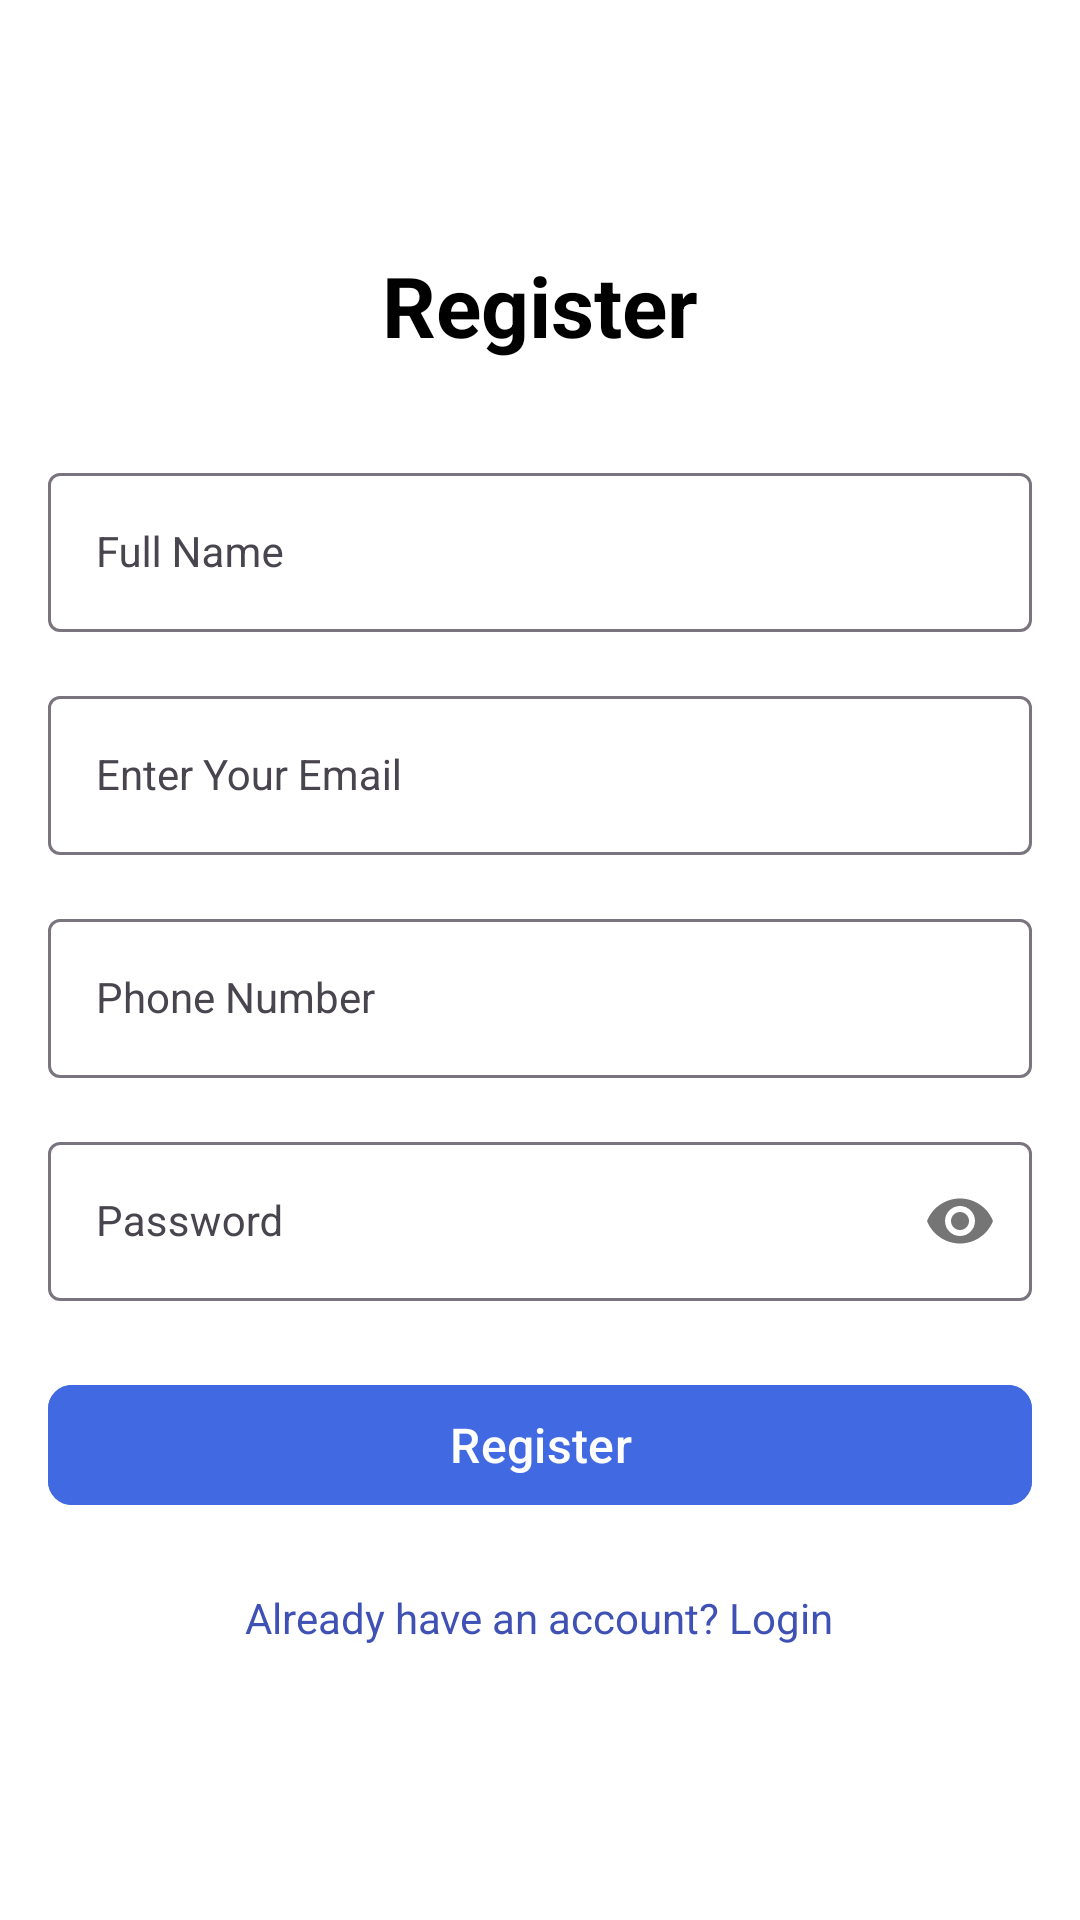

Produce the Android XML layout that renders to this screen, including the resource entries it uses.
<!-- AndroidManifest.xml: application theme Theme.ProjectC -->
<!-- res/layout/activity_register.xml -->
<?xml version="1.0" encoding="utf-8"?>
<androidx.constraintlayout.widget.ConstraintLayout
    xmlns:android="http://schemas.android.com/apk/res/android"
    xmlns:app="http://schemas.android.com/apk/res-auto"
    xmlns:tools="http://schemas.android.com/tools"
    android:layout_width="match_parent"
    android:layout_height="match_parent"
    android:background="@android:color/white"
    android:padding="16dp">

    <ScrollView
        android:layout_width="0dp"
        android:layout_height="0dp"
        android:fillViewport="true"
        app:layout_constraintBottom_toBottomOf="parent"
        app:layout_constraintEnd_toEndOf="parent"
        app:layout_constraintStart_toStartOf="parent"
        app:layout_constraintTop_toTopOf="parent">

        <LinearLayout
            android:layout_width="match_parent"
            android:layout_height="wrap_content"
            android:orientation="vertical"
            android:gravity="center"
            android:paddingBottom="24dp">

            
            <TextView
                android:layout_width="wrap_content"
                android:layout_height="wrap_content"
                android:layout_gravity="center_horizontal"
                android:layout_marginBottom="32dp"
                android:layout_marginTop="16dp"
                android:text="@string/register_title"
                android:textStyle="bold"

                android:textAppearance="@style/TextAppearance.AppCompat.Headline"
                android:textColor="@color/black"
                android:textSize="28sp" />

            
            <com.google.android.material.textfield.TextInputLayout
                style="@style/Widget.Material3.TextInputLayout.OutlinedBox"
                android:layout_width="match_parent"
                android:layout_height="wrap_content"
                android:layout_marginBottom="16dp"
                android:hint="@string/full_name_hint">

                <com.google.android.material.textfield.TextInputEditText
                    android:id="@+id/nameField"
                    android:layout_width="match_parent"
                    android:layout_height="wrap_content"
                    android:inputType="textPersonName"
                    android:textAppearance="@style/TextAppearance.AppCompat.Body1"
                    tools:text="John Doe" />
            </com.google.android.material.textfield.TextInputLayout>

            
            <com.google.android.material.textfield.TextInputLayout
                style="@style/Widget.Material3.TextInputLayout.OutlinedBox"
                android:layout_width="match_parent"
                android:layout_height="wrap_content"
                android:layout_marginBottom="16dp"
                android:hint="@string/email_hint">

                <com.google.android.material.textfield.TextInputEditText
                    android:id="@+id/emailField"
                    android:layout_width="match_parent"
                    android:layout_height="wrap_content"
                    android:inputType="textEmailAddress"
                    android:textAppearance="@style/TextAppearance.AppCompat.Body1"
                    tools:text="example@email.com" />
            </com.google.android.material.textfield.TextInputLayout>

            
            <com.google.android.material.textfield.TextInputLayout
                style="@style/Widget.Material3.TextInputLayout.OutlinedBox"
                android:layout_width="match_parent"
                android:layout_height="wrap_content"
                android:layout_marginBottom="16dp"
                android:hint="@string/phone_hint">

                <com.google.android.material.textfield.TextInputEditText
                    android:id="@+id/phoneField"
                    android:layout_width="match_parent"
                    android:layout_height="wrap_content"
                    android:inputType="phone"
                    android:textAppearance="@style/TextAppearance.AppCompat.Body1"
                    tools:text="+1234567890" />
            </com.google.android.material.textfield.TextInputLayout>

            
            <com.google.android.material.textfield.TextInputLayout
                style="@style/Widget.Material3.TextInputLayout.OutlinedBox"
                android:layout_width="match_parent"
                android:layout_height="wrap_content"
                android:layout_marginBottom="24dp"
                android:hint="@string/password_hint"
                app:passwordToggleEnabled="true">

                <com.google.android.material.textfield.TextInputEditText
                    android:id="@+id/passwordField"
                    android:layout_width="match_parent"
                    android:layout_height="wrap_content"
                    android:inputType="textPassword"
                    android:textAppearance="@style/TextAppearance.AppCompat.Body1" />
            </com.google.android.material.textfield.TextInputLayout>

            
            <com.google.android.material.button.MaterialButton
                android:id="@+id/registerButton"
                style="@style/Widget.Material3.Button"
                android:layout_width="match_parent"
                android:layout_height="wrap_content"
                android:layout_marginBottom="24dp"
                android:text="@string/register_button"
                android:textAllCaps="false"
                android:backgroundTint="@color/blue"
                android:textSize="16sp"
                app:cornerRadius="8dp" />

            
            <TextView
                android:id="@+id/loginRedirect"
                android:layout_width="wrap_content"
                android:layout_height="wrap_content"
                android:layout_gravity="center_horizontal"
                android:text="@string/already_have_account"
                android:textAppearance="@style/TextAppearance.AppCompat.Body1"
                android:textColor="@color/colorPrimary"
                android:textSize="14sp" />

            
            <com.google.android.material.progressindicator.CircularProgressIndicator
                android:id="@+id/progressBar"
                android:layout_width="wrap_content"
                android:layout_height="wrap_content"
                android:layout_gravity="center_horizontal"
                android:layout_marginTop="24dp"
                android:indeterminate="true"
                android:visibility="gone"
                app:indicatorColor="@color/colorPrimary" />
        </LinearLayout>
    </ScrollView>
</androidx.constraintlayout.widget.ConstraintLayout>
<!-- resources referenced by this layout -->
<resources>
  <color name="black">#FF000000</color>
  <color name="blue">#4169E1</color>
  <color name="colorPrimary">#3F51B5</color>
  <string name="already_have_account">Already have an account? Login</string>
  <string name="email_hint">Enter Your Email</string>
  <string name="full_name_hint">Full Name</string>
  <string name="password_hint">Password</string>
  <string name="phone_hint">Phone Number</string>
  <string name="register_button">Register</string>
  <string name="register_title">Register</string>
  <style name="Theme.ProjectC" parent="Base.Theme.ProjectC" />
  <style name="Base.Theme.ProjectC" parent="Theme.Material3.Light.NoActionBar">
          <item name="colorPrimary">#E6B544</item>
  
          
          <item name="android:forceDarkAllowed" tools:targetApi="q">false</item>
          <item name="android:windowLightStatusBar">true</item>
  
          
          <item name="materialThemeOverlay">@style/ThemeOverlay.ProjectC.Light</item>
      </style>
  <style name="ThemeOverlay.ProjectC.Light" parent="">
          <item name="isLightTheme">true</item>
      </style>
</resources>
